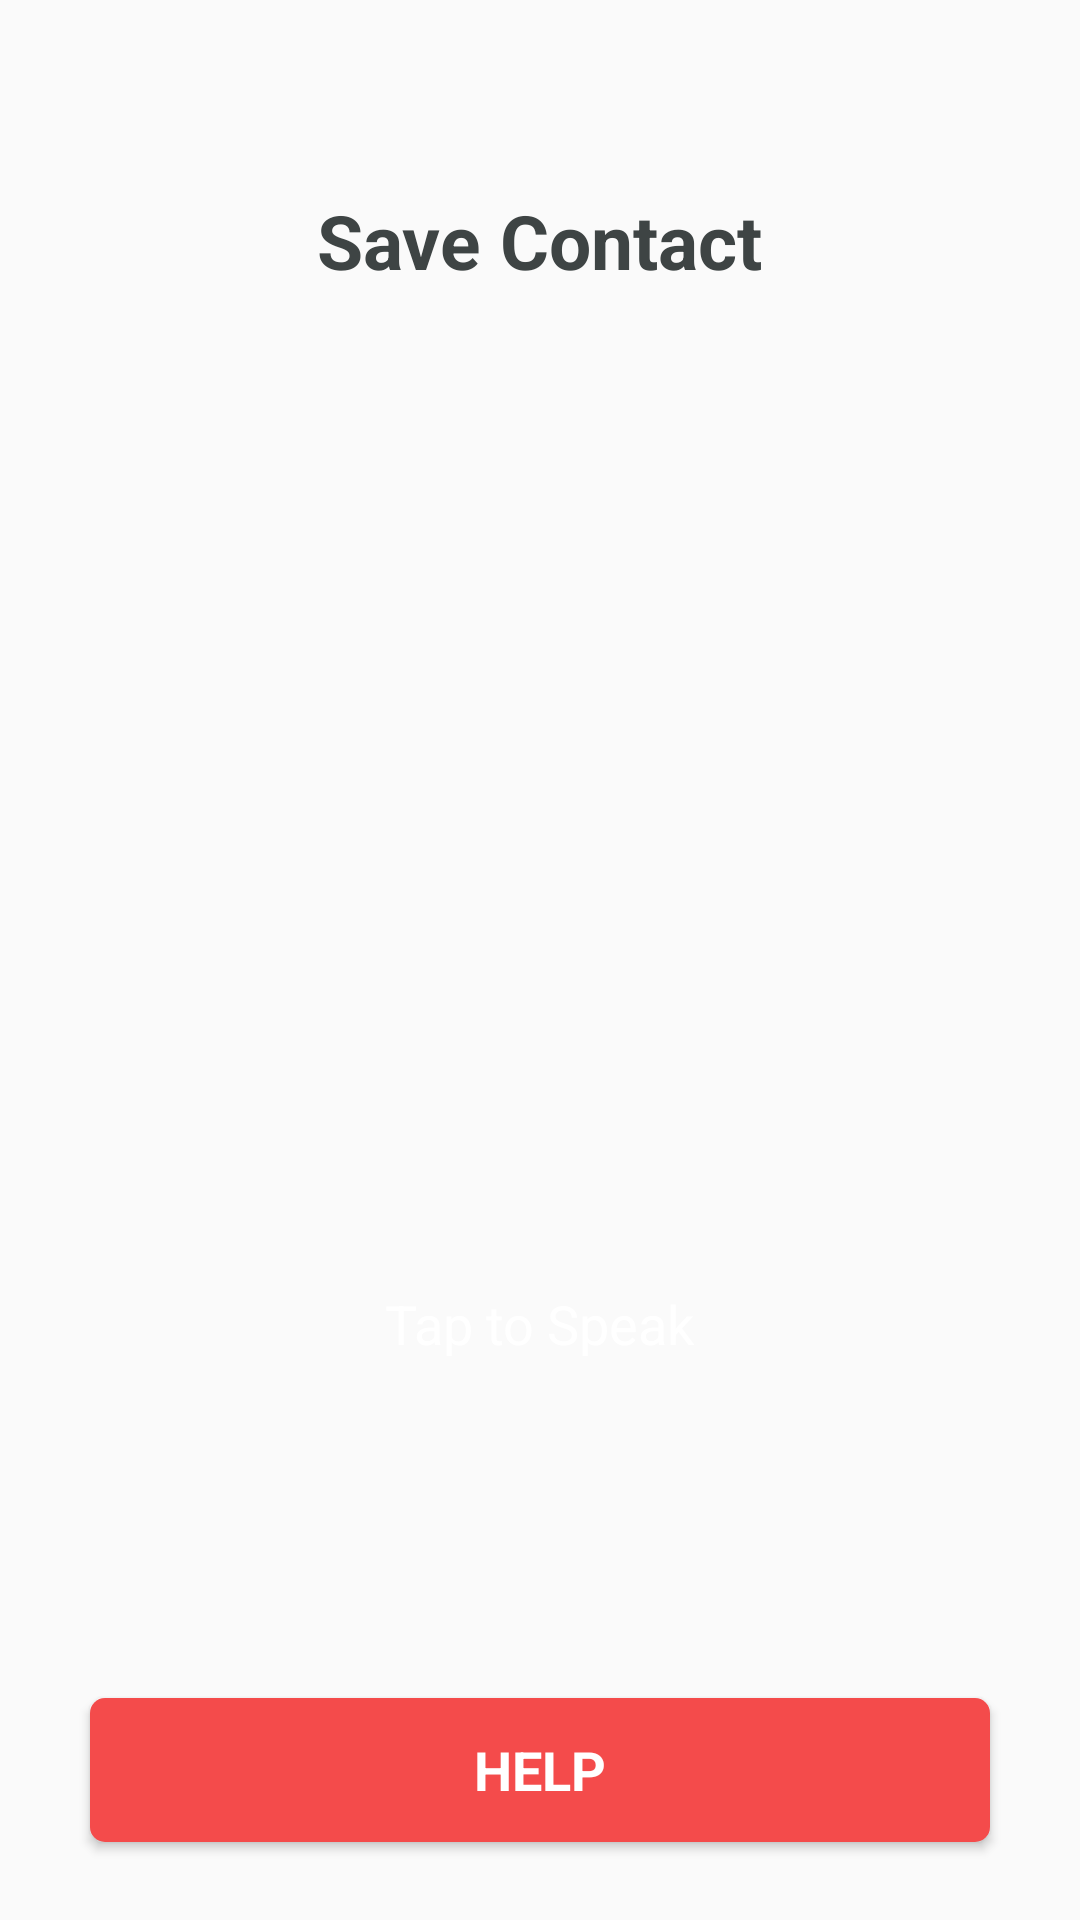

This screen was rendered from an Android layout file. Write that file and the resources it references.
<!-- AndroidManifest.xml: application theme AppTheme -->
<!-- res/layout/activity_save_contact.xml -->
<?xml version="1.0" encoding="utf-8"?>
<RelativeLayout xmlns:android="http://schemas.android.com/apk/res/android"
    xmlns:app="http://schemas.android.com/apk/res-auto"
    xmlns:tools="http://schemas.android.com/tools"
    android:id="@+id/helpSave"
    android:layout_width="match_parent"
    android:layout_height="match_parent"
    android:background="@drawable/savefinal4"
    tools:context=".SaveContact">

    <RelativeLayout
        android:layout_width="match_parent"
        android:layout_height="match_parent">

        <TextView
            android:id="@+id/textViewShowPhone"
            android:layout_width="wrap_content"
            android:layout_height="wrap_content"
            android:layout_alignParentTop="true"
            android:layout_centerHorizontal="true"
            android:layout_marginTop="70dp"
            android:textAppearance="?android:attr/textAppearanceMedium"
            android:textColor="@color/white"
            android:textSize="20dp" />

        <ImageButton
            android:id="@+id/imageButtonSaveContact"
            android:layout_width="120dp"
            android:layout_height="120dp"
            android:layout_below="@+id/textViewShowPhone"
            android:layout_centerInParent="true"
            android:layout_marginTop="190dp"
            android:adjustViewBounds="false"
            android:background="@color/white"
            android:backgroundTint="#00ffffff"
            android:cropToPadding="false"
            android:scaleType="centerCrop"
            android:src="@drawable/mic" />

        <Button
            android:id="@+id/buttonHelp"
            android:layout_width="300dp"
            android:layout_height="wrap_content"
            android:layout_alignParentBottom="true"
            android:layout_centerHorizontal="true"
            android:layout_marginBottom="26dp"
            android:background="@drawable/custom_button"
            android:fontFamily="sans-serif"
            android:padding="10dp"
            android:text="@string/buttonhelp"
            android:textColor="@color/white"
            android:textSize="18sp"
            android:textStyle="bold" />

        <TextView
            android:id="@+id/textViewtaptoPhone"
            android:layout_width="wrap_content"
            android:layout_height="wrap_content"
            android:layout_below="@+id/imageButtonSaveContact"
            android:layout_centerHorizontal="true"
            android:layout_marginTop="22dp"
            android:text="@string/tap_on_mic"
            android:textAppearance="?android:attr/textAppearanceMedium"
            android:textColor="@color/white"
            android:textSize="18sp"

            />

        <TextView
            android:id="@+id/textView7datephone"
            android:layout_width="wrap_content"
            android:layout_height="wrap_content"
            android:layout_above="@+id/imageButtonSaveContact"
            android:layout_centerHorizontal="true"
            android:text="Save Contact"
            android:textAppearance="@style/TextAppearance.AppCompat.Large"
            android:textColor="@color/darktext"
            android:textSize="25sp"
            android:textStyle="bold" />
    </RelativeLayout>
</RelativeLayout>
<!-- resources referenced by this layout -->
<resources>
  <color name="darktext">#3e4444</color>
  <color name="white">#ffff</color>
  <!-- drawable custom_button (drawable) -->
  <?xml version="1.0" encoding="utf-8"?>
  <shape xmlns:android="http://schemas.android.com/apk/res/android"
      android:shape="rectangle" android:padding="5dp" >
      <solid android:color="#f44b4b"/>
      <corners android:radius="5sp" />
  
  </shape>
  <string name="buttonhelp" translatable="false">Help</string>
  <string name="tap_on_mic" translatable="false">Tap to Speak</string>
  <style name="AppTheme" parent="Theme.AppCompat.Light.NoActionBar">ar"&gt;
          
          <item name="colorPrimary">@color/colorPrimary</item>
          <item name="colorPrimaryDark">@color/colorPrimaryDark</item>
          <item name="colorAccent">@color/colorAccent</item>
      </style>
  <color name="colorPrimary">#221F1F</color>
  <color name="colorPrimaryDark">#000000</color>
  <color name="colorAccent">#DC4C46</color>
</resources>
